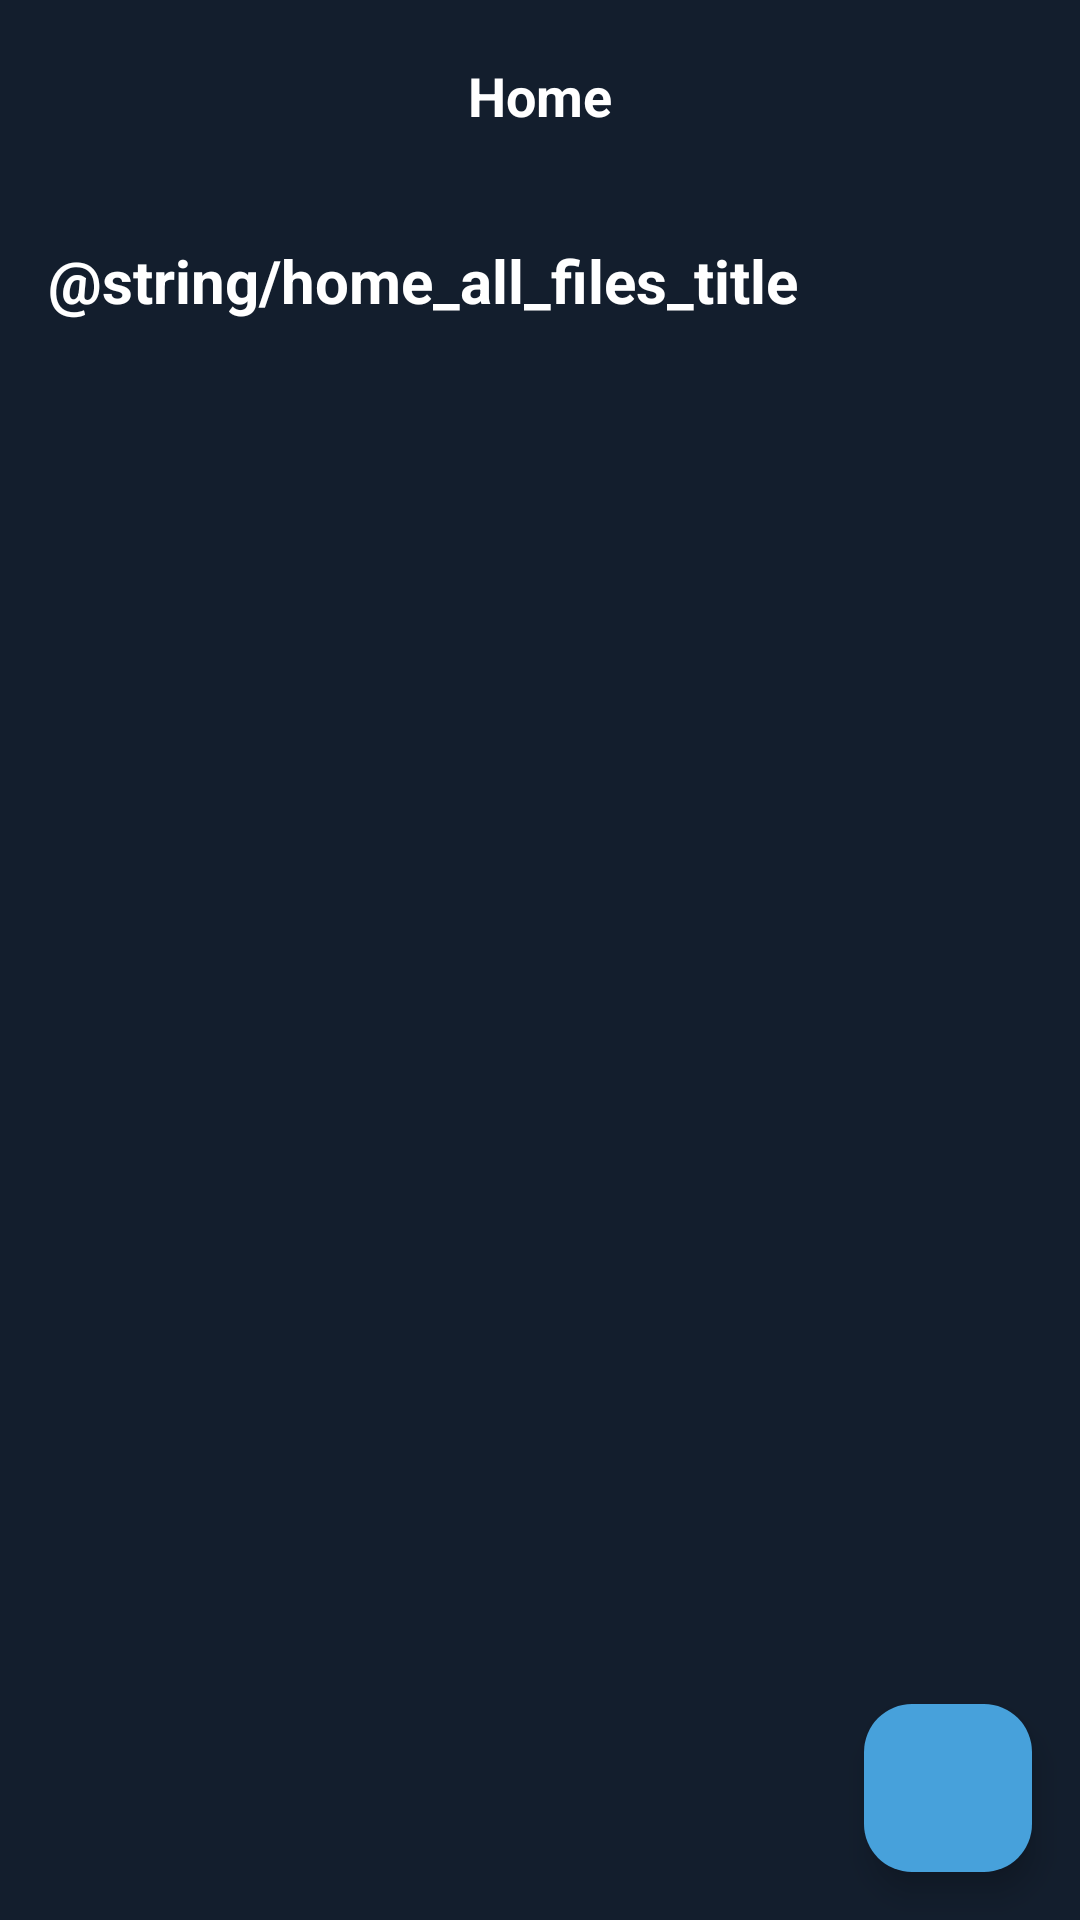

Here is an Android app screen rendered from its layout file. Give the layout XML and the strings, colors and styles it references.
<!-- AndroidManifest.xml: application theme Theme.MusicAlignApp -->
<!-- res/layout/activity_home.xml -->
<?xml version="1.0" encoding="utf-8"?>
<androidx.constraintlayout.widget.ConstraintLayout xmlns:android="http://schemas.android.com/apk/res/android"
    xmlns:app="http://schemas.android.com/apk/res-auto"
    xmlns:tools="http://schemas.android.com/tools"
    android:layout_width="match_parent"
    android:layout_height="match_parent"
    android:background="@color/background"
    tools:context=".ui.home.HomeActivity">

    <FrameLayout
        android:id="@+id/flAppBar"
        android:layout_width="match_parent"
        android:layout_height="?actionBarSize"
        app:layout_constraintTop_toTopOf="parent">

        <TextView
            android:layout_width="wrap_content"
            android:layout_height="wrap_content"
            android:layout_gravity="center"
            android:text="@string/home_title"
            android:textColor="@color/white"
            android:textSize="18sp"
            android:textStyle="bold" />
    </FrameLayout>

    <TextView
        android:id="@+id/tvFiles"
        android:layout_width="wrap_content"
        android:layout_height="wrap_content"
        android:padding="16dp"
        android:textSize="20sp"
        android:textStyle="bold"
        android:textColor="@color/white"
        android:text="@string/home_all_files_title"
        app:layout_constraintTop_toBottomOf="@id/flAppBar"
        app:layout_constraintStart_toStartOf="parent"
        app:layout_constraintBottom_toTopOf="@id/rvFiles"/>

    <androidx.recyclerview.widget.RecyclerView
        android:id="@+id/rvFiles"
        android:layout_width="0dp"
        android:layout_height="wrap_content"
        android:layout_marginHorizontal="16dp"
        app:layout_constraintTop_toBottomOf="@id/tvFiles"
        app:layout_constraintStart_toStartOf="parent"
        app:layout_constraintEnd_toEndOf="parent"/>


    <com.google.android.material.floatingactionbutton.FloatingActionButton
        android:id="@+id/fabAddFile"
        android:layout_width="wrap_content"
        android:layout_height="wrap_content"
        android:layout_margin="16dp"
        android:src="@drawable/ic_add"
        app:backgroundTint="@color/primary"
        app:layout_constraintBottom_toBottomOf="parent"
        app:layout_constraintEnd_toEndOf="parent"
        app:maxImageSize="30dp"
        app:tint="@color/white"
        android:importantForAccessibility="no" />

</androidx.constraintlayout.widget.ConstraintLayout>
<!-- resources referenced by this layout -->
<resources>
  <color name="background">#131e2d</color>
  <color name="primary">#47a1db</color>
  <color name="white">#FFFFFFFF</color>
  <string name="home_title">Home</string>
  <style name="Theme.MusicAlignApp" parent="Base.Theme.MusicAlignApp" />
  <style name="Base.Theme.MusicAlignApp" parent="Theme.Material3.DayNight.NoActionBar">
          
          <item name="colorPrimary">@color/primary</item>
          <item name="colorPrimaryVariant">@color/primary_dark</item>
          <item name="colorOnPrimary">@color/primary_light</item>
          
          <item name="colorSecondary">@color/secondary</item>
          <item name="colorSecondaryVariant">@color/secondary_dark</item>
          <item name="colorOnSecondary">@color/secondary_light</item>
          
          <item name="android:statusBarColor">@color/background_dark</item>
      </style>
  <color name="primary_dark">#2B73A1</color>
  <color name="primary_light">#73C8FF</color>
  <color name="secondary">#F0F0F0</color>
  <color name="secondary_dark">#CDCDCD</color>
  <color name="secondary_light">#FFFFFF</color>
  <color name="background_dark">#1B1D29</color>
</resources>
